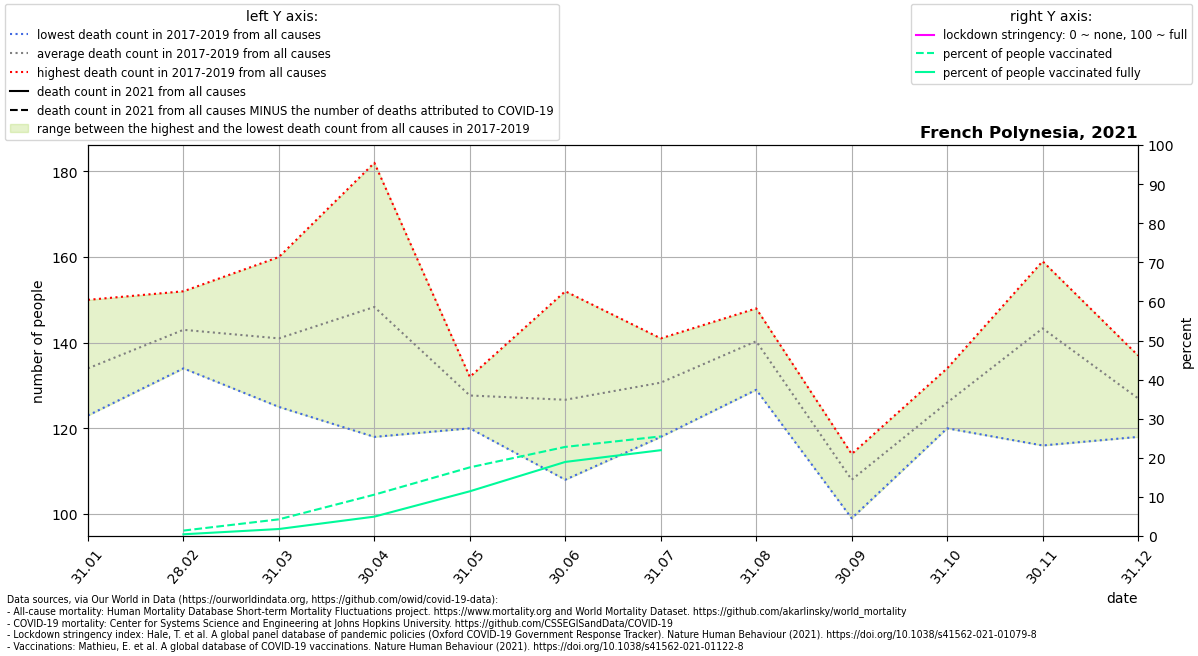

The file beside this chart, header and first rows:
location, date, time, time_unit, deaths_2010_all_ages, deaths_2011_all_ages, deaths_2012_all_ages, deaths_2013_all_ages, deaths_2014_all_ages, deaths_2015_all_ages, deaths_2016_all_ages, deaths_2017_all_ages, deaths_2018_all_ages, deaths_2019_all_ages, deaths_2020_all_ages, deaths_2021_all_ages, new_deaths, stringency_index, people_vaccinated, people_fully_vaccinated, population, people_vaccinated_percent, people_fully_vaccinated_percent, deaths_min
French Polynesia, 2021-01-31, 1, monthly, , , , , , , , 129.0, 150.0, 123.0, 123.0, , , , , , , , , 123.0
French Polynesia, 2021-02-28, 2, monthly, , , , , , , , 152.0, 143.0, 134.0, 140.0, , 0.0, , 3918, 1255, 280904, 1.395, 0.4469, 134.0
French Polynesia, 2021-03-31, 3, monthly, , , , , , , , 138.0, 125.0, 160.0, 146.0, , 0.0, , 11996, 5044, 280904, 4.27, 1.796, 125.0
French Polynesia, 2021-04-30, 4, monthly, , , , , , , , 182.0, 145.0, 118.0, 144.0, , 0.0, , 29722, 13940, 280904, 10.58, 4.962, 118.0
French Polynesia, 2021-05-31, 5, monthly, , , , , , , , 131.0, 132.0, 120.0, 146.0, , 0.0, , 49332, 32138, 280904, 17.56, 11.44, 120.0
French Polynesia, 2021-06-30, 6, monthly, , , , , , , , 108.0, 152.0, 120.0, 128.0, , 0.0, , 64030, 53245, 280904, 22.79, 18.95, 108.0
French Polynesia, 2021-07-31, 7, monthly, , , , , , , , 133.0, 118.0, 141.0, 112.0, , 0.0, , 71570, 61661, 280904, 25.48, 21.95, 118.0
French Polynesia, 2021-08-31, 8, monthly, , , , , , , , 129.0, 148.0, 144.0, 114.0, , , , , , , , , 129.0
French Polynesia, 2021-09-30, 9, monthly, , , , , , , , 99.0, 111.0, 114.0, 135.0, , , , , , , , , 99.0
French Polynesia, 2021-10-31, 10, monthly, , , , , , , , 124.0, 120.0, 134.0, 140.0, , , , , , , , , 120.0
French Polynesia, 2021-11-30, 11, monthly, , , , , , , , 159.0, 155.0, 116.0, 160.0, , , , , , , , , 116.0
French Polynesia, 2021-12-31, 12, monthly, , , , , , , , 126.0, 118.0, 137.0, 177.0, , , , , , , , , 118.0
